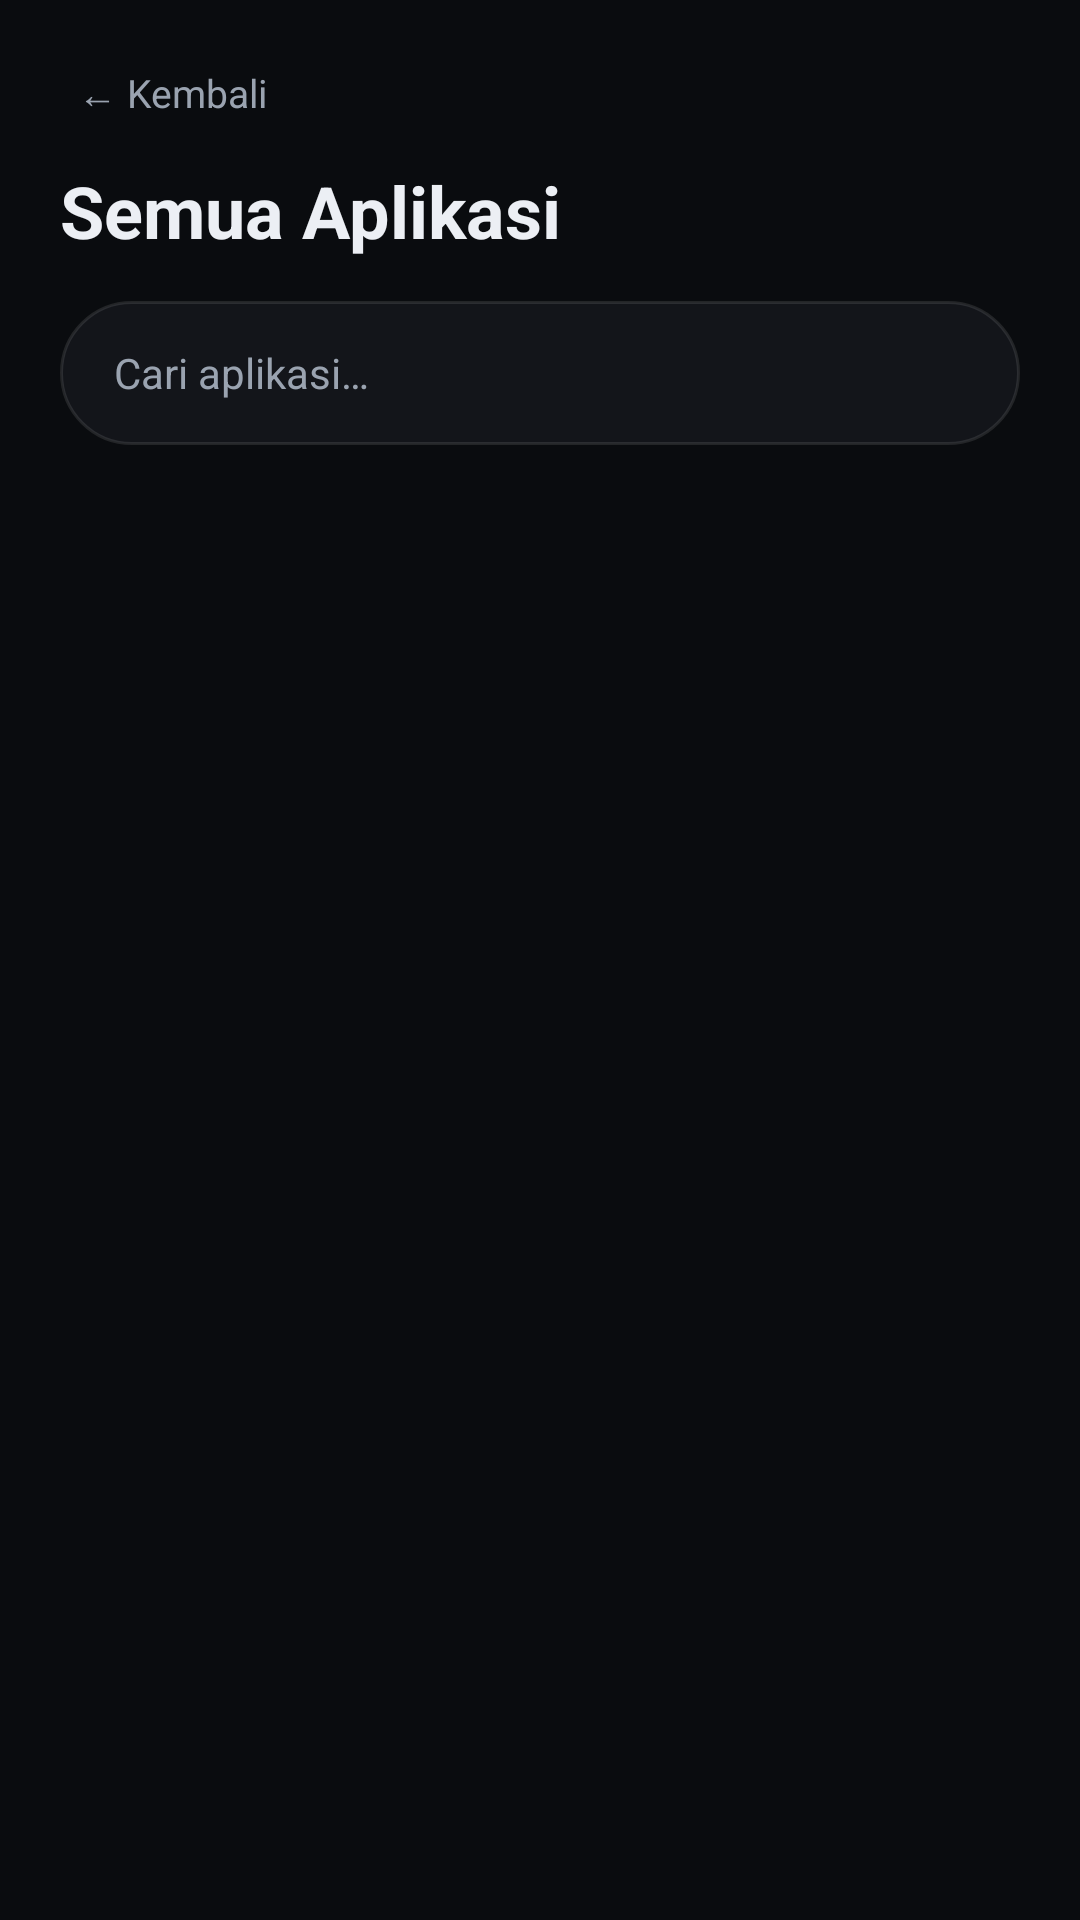

The Android layout XML behind this screen, and the referenced resources:
<!-- AndroidManifest.xml: application theme AppTheme -->
<!-- res/layout/activity_app_drawer.xml -->
<?xml version="1.0" encoding="utf-8"?>
<FrameLayout xmlns:android="http://schemas.android.com/apk/res/android"
    android:id="@+id/root"
    android:layout_width="match_parent"
    android:layout_height="match_parent"
    android:background="@color/bg">

    <ImageView
        android:id="@+id/wallpaper"
        android:layout_width="match_parent"
        android:layout_height="match_parent"
        android:alpha="0.35"
        android:contentDescription="@string/app_name"
        android:scaleType="centerCrop" />

    <LinearLayout
        android:id="@+id/content"
        android:layout_width="match_parent"
        android:layout_height="match_parent"
        android:orientation="vertical"
        android:paddingStart="20dp"
        android:paddingTop="16dp"
        android:paddingEnd="20dp"
        android:paddingBottom="24dp">

        <TextView
            android:id="@+id/back"
            android:layout_width="wrap_content"
            android:layout_height="wrap_content"
            android:padding="6dp"
            android:text="@string/back"
            android:textColor="@color/text_secondary"
            android:textSize="13sp" />

        <TextView
            android:id="@+id/drawer_title"
            android:layout_width="wrap_content"
            android:layout_height="wrap_content"
            android:layout_marginTop="8dp"
            android:text="@string/drawer_title"
            android:textColor="@color/text_primary"
            android:textSize="24sp"
            android:textStyle="bold" />

        <EditText
            android:id="@+id/search"
            android:layout_width="match_parent"
            android:layout_height="48dp"
            android:layout_marginTop="14dp"
            android:background="@drawable/bg_pill_search"
            android:hint="@string/search_hint"
            android:imeOptions="actionSearch"
            android:inputType="text"
            android:paddingStart="18dp"
            android:paddingEnd="18dp"
            android:textColor="@color/text_primary"
            android:textColorHint="@color/text_secondary"
            android:textSize="14sp" />

        <GridView
            android:id="@+id/grid"
            android:layout_width="match_parent"
            android:layout_height="match_parent"
            android:layout_marginTop="10dp"
            android:horizontalSpacing="6dp"
            android:listSelector="@android:color/transparent"
            android:numColumns="4"
            android:stretchMode="columnWidth"
            android:verticalSpacing="8dp" />

    </LinearLayout>

</FrameLayout>
<!-- resources referenced by this layout -->
<resources>
  <color name="bg">#FF0A0C0F</color>
  <color name="text_primary">#FFECEFF4</color>
  <color name="text_secondary">#FF9AA3B0</color>
  <!-- drawable bg_pill_search (drawable) -->
  <?xml version="1.0" encoding="utf-8"?>
  <shape xmlns:android="http://schemas.android.com/apk/res/android">
      <solid android:color="@color/surface" />
      <corners android:radius="28dp" />
      <stroke
          android:width="1dp"
          android:color="#1AFFFFFF" />
  </shape>
  <string name="app_name">GT30 PRO Launcher</string>
  <string name="back">←  Kembali</string>
  <string name="drawer_title">Semua Aplikasi</string>
  <string name="search_hint">Cari aplikasi…</string>
  <style name="AppTheme" parent="@android:style/Theme.Material.NoActionBar">
          <item name="android:windowBackground">@color/bg</item>
          <item name="android:statusBarColor">@android:color/transparent</item>
          <item name="android:navigationBarColor">@android:color/transparent</item>
          <item name="android:windowDrawsSystemBarBackgrounds">true</item>
          <item name="android:windowActivityTransitions">true</item>
      </style>
  <color name="surface">#E614171C</color>
</resources>
